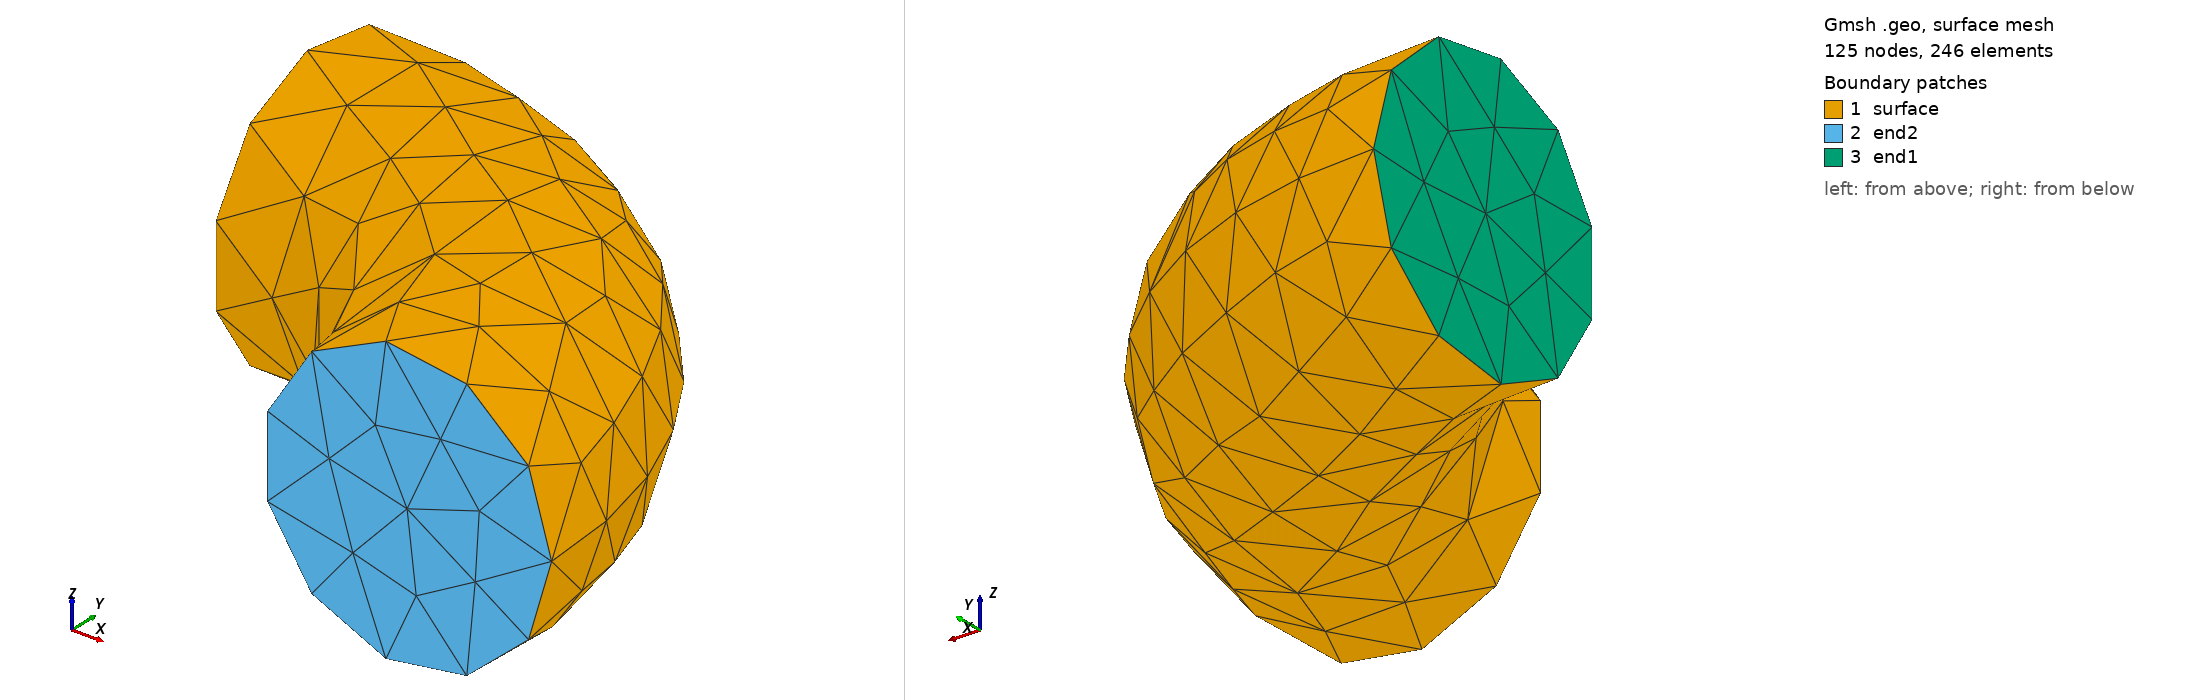

Gmsh geometry script, surface-meshed: 125 nodes, 246 surface elements. Boundary patches (legend numbers): 1 surface, 2 end2, 3 end1. Left view from above one corner, right view from below the opposite corner. Legend entries are the model's physical surfaces. The drawing asked Gmsh for element sizes between 1% and 20% of the model's largest extent; the script's own settings can give other sizes.

=== curved_bar.geo (drawn) ===
// Gmsh project created on Fri Sep 27 17:42:37 2024
SetFactory("OpenCASCADE");
//+
Torus(1) = {0, 0, 0, 0.5, 0.2, 2*Pi};
//+
Box(2) = {0, -2, -0.5, 1, 4, 1};
//+
BooleanIntersection{ Volume{1}; Delete; }{ Volume{2}; Delete; }
//+remove another half to leave 1/4 of the torus
Box(3) = {0, 0, -0.5, 1, 4, 1};
//+
BooleanIntersection{ Volume{1}; Delete; }{ Volume{3}; Delete; }
//+
Physical Surface("end1", 4) = {3};
//+
Physical Surface("end2", 5) = {2};
//+
Physical Surface("surface", 6) = {1};
